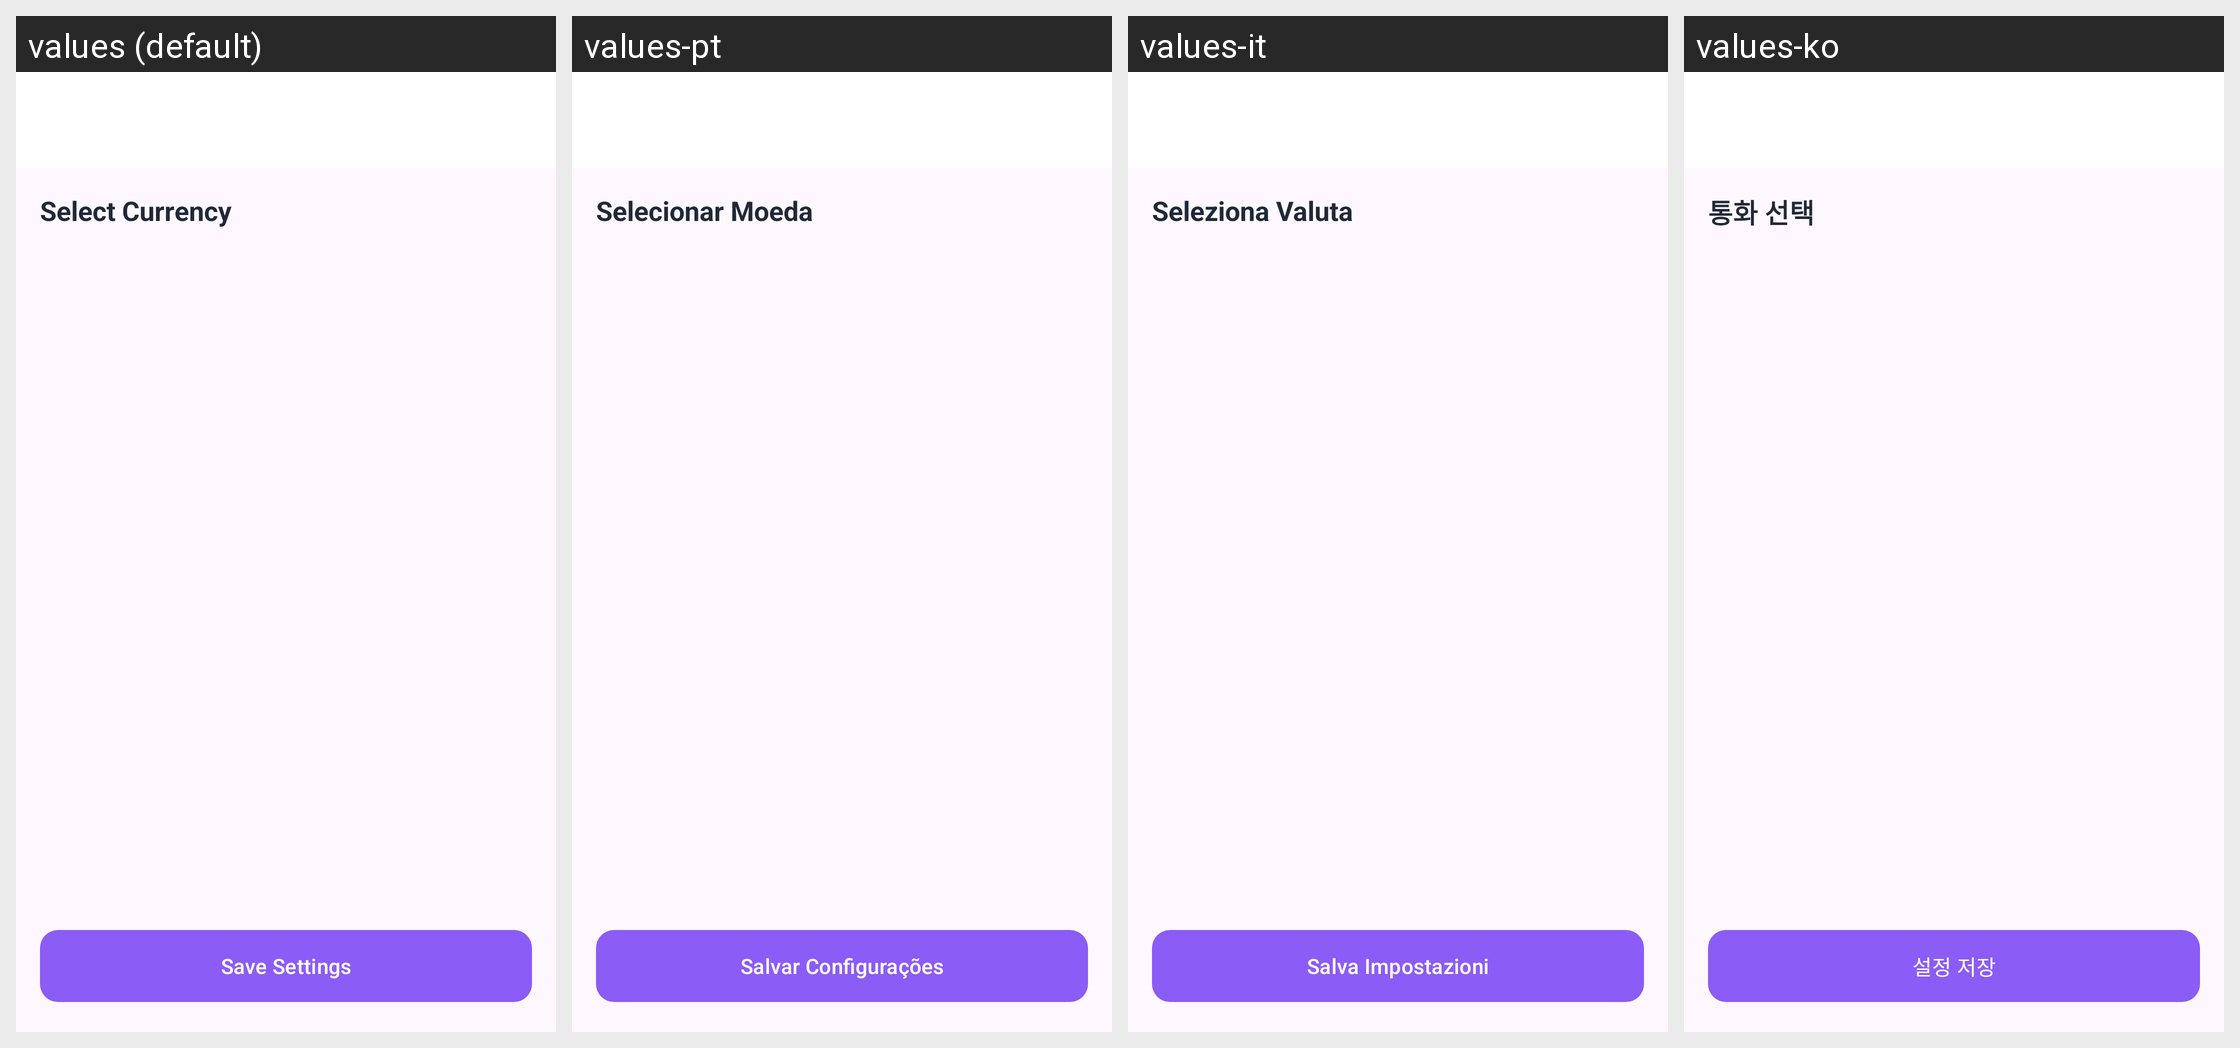

The same Android screen rendered under several of its app's locales, left to right. List the strings drawn on it with the default value and each locale's translation.
Android screen res/layout/activity_currency.xml rendered under 4 locales, left to right: values (default), values-pt, values-it, values-ko. Device: Nexus 5 (rendered at 1080×1920; each locale shown at half size, 540×960, under a caption strip naming it); theme Theme.MoneyTracker.
Other locales in the repository, not shown: values-de, values-es, values-fr, values-id, values-ja, values-th, values-vi, values-zh.
Strings drawn on this screen, with the default value and each locale's value (text and hints the layout hard-codes, and strings that could not be matched under every locale, appear in the picture but are not listed):

select_currency
  values: Select Currency
  values-pt: Selecionar Moeda
  values-it: Seleziona Valuta
  values-ko: 통화 선택

save_settings
  values: Save Settings
  values-pt: Salvar Configurações
  values-it: Salva Impostazioni
  values-ko: 설정 저장
